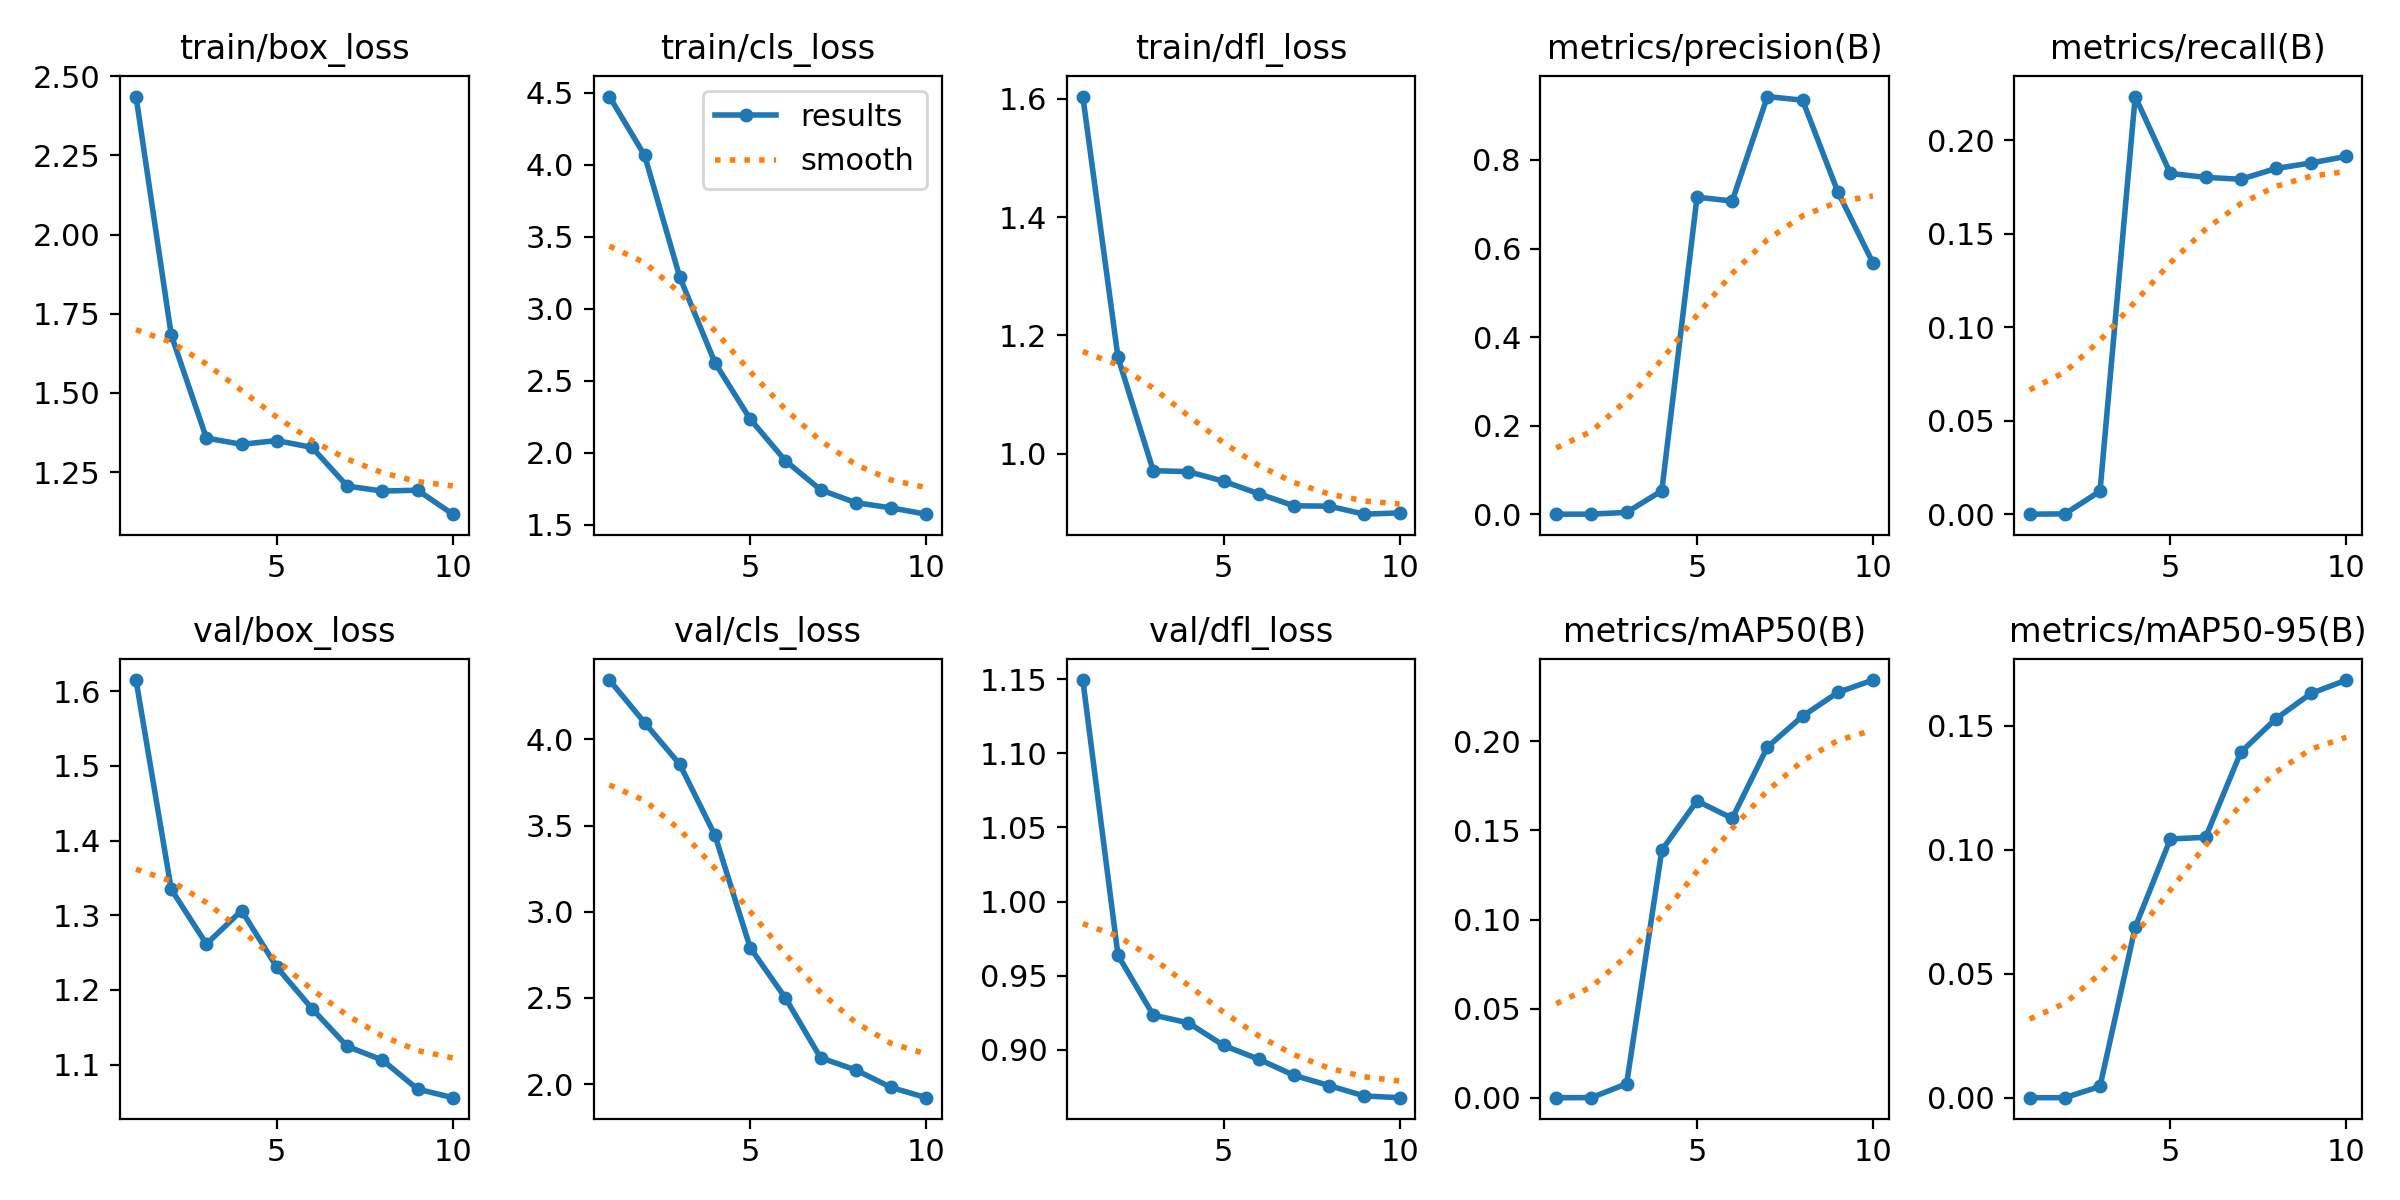

Data behind this chart, as committed beside it:
epoch, train/box_loss, train/cls_loss, train/dfl_loss, metrics/precision(B), metrics/recall(B), metrics/mAP50(B), metrics/mAP50-95(B), val/box_loss, val/cls_loss, val/dfl_loss, lr/pg0, lr/pg1, lr/pg2
1, 2.436, 4.473, 1.603, 0, 0, 0, 0, 1.615, 4.344, 1.149, 6.666e-05, 6.666e-05, 6.666e-05
2, 1.683, 4.064, 1.163, 6e-05, 0.00015, 3e-05, 0, 1.335, 4.096, 0.9636, 0.0001301, 0.0001301, 0.0001301
3, 1.357, 3.218, 0.9715, 0.00408, 0.0123, 0.00779, 0.00452, 1.262, 3.855, 0.9234, 0.0001782, 0.0001782, 0.0001782
4, 1.337, 2.624, 0.9698, 0.05273, 0.2234, 0.1389, 0.06881, 1.306, 3.443, 0.9181, 0.0002109, 0.0002109, 0.0002109
5, 1.349, 2.233, 0.9536, 0.716, 0.1822, 0.1666, 0.1044, 1.23, 2.791, 0.9029, 0.0002281, 0.0002281, 0.0002281
6, 1.328, 1.944, 0.9325, 0.7073, 0.1802, 0.1568, 0.105, 1.175, 2.5, 0.8936, 0.00023, 0.00023, 0.00023
7, 1.206, 1.742, 0.9121, 0.9433, 0.1791, 0.1968, 0.1394, 1.124, 2.153, 0.8827, 0.0002165, 0.0002165, 0.0002165
8, 1.19, 1.653, 0.9115, 0.935, 0.1849, 0.2142, 0.1529, 1.106, 2.082, 0.8758, 0.0001876, 0.0001876, 0.0001876
9, 1.192, 1.617, 0.898, 0.7282, 0.1878, 0.2275, 0.1631, 1.067, 1.981, 0.8688, 0.0001433, 0.0001433, 0.0001433
10, 1.117, 1.573, 0.9001, 0.5674, 0.1914, 0.2344, 0.1685, 1.056, 1.921, 0.8676, 8.3558e-05, 8.3558e-05, 8.3558e-05
